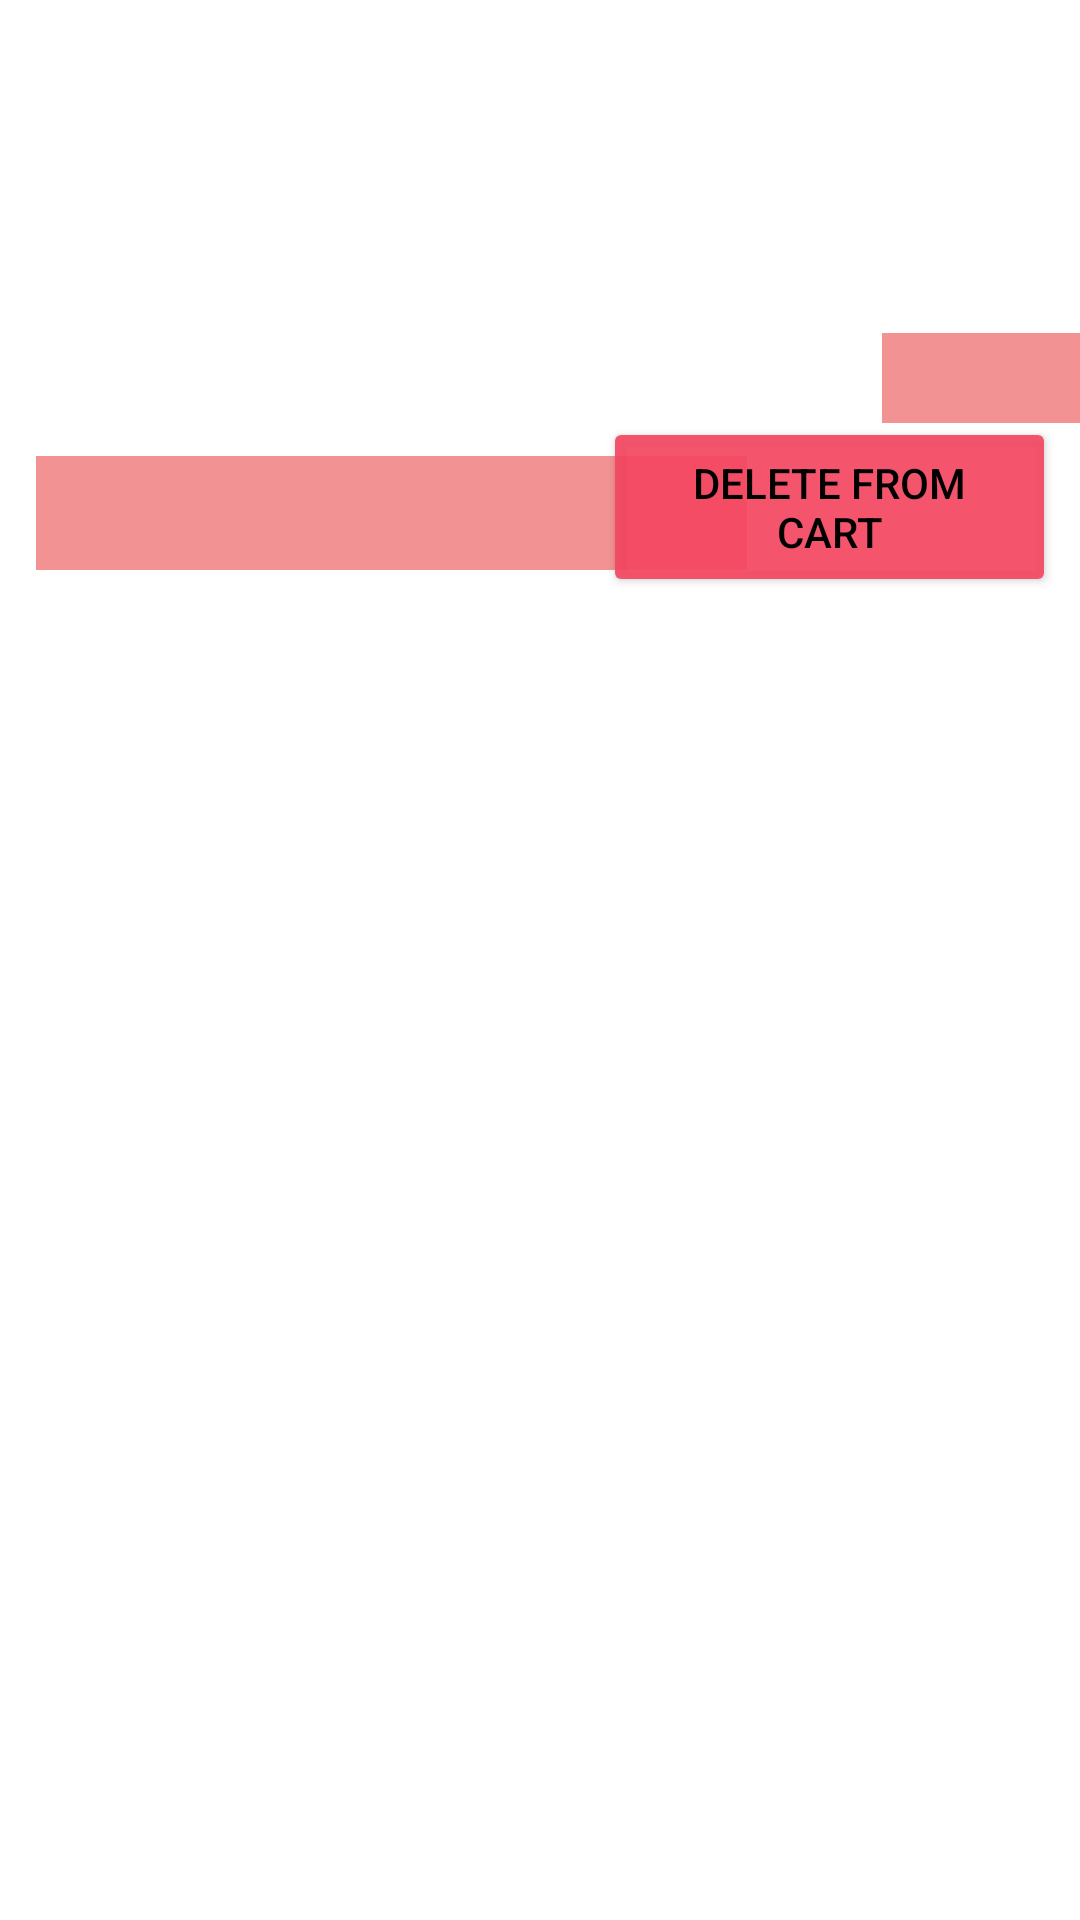

Produce the Android XML layout that renders to this screen, including the resource entries it uses.
<!-- AndroidManifest.xml: application theme Theme.Horizon -->
<!-- res/layout/cart_item.xml -->
<?xml version="1.0" encoding="utf-8"?>
<androidx.constraintlayout.widget.ConstraintLayout xmlns:android="http://schemas.android.com/apk/res/android"
    xmlns:app="http://schemas.android.com/apk/res-auto"
    xmlns:tools="http://schemas.android.com/tools"
    android:layout_width="match_parent"
    android:layout_height="201dp">

    <LinearLayout
        android:layout_width="match_parent"
        android:layout_height="match_parent"
        tools:layout_editor_absoluteX="1dp">

        <RelativeLayout
            android:layout_width="match_parent"
            android:layout_height="200dp">


            <Button
                android:id="@+id/deleteFromCart"
                android:layout_width="151dp"
                android:layout_height="60dp"
                android:layout_alignParentTop="true"
                android:layout_alignParentEnd="true"
                android:layout_marginTop="139dp"
                android:layout_marginEnd="8dp"
                android:backgroundTint="#EDF44761"
                android:gravity="center"
                android:text="DELETE FROM CART"
                android:textColor="@color/black"></Button>

            <ImageView

                android:id="@+id/thumbnail"
                android:layout_width="match_parent"
                android:layout_height="match_parent"
                android:layout_alignParentBottom="true"
                android:layout_marginEnd="0dp"
                android:layout_marginBottom="5dp">

            </ImageView>

            <TextView
                android:id="@+id/titlecart"
                android:layout_width="237dp"
                android:layout_height="38dp"
                android:layout_alignParentStart="true"
                android:layout_alignParentTop="true"
                android:layout_marginStart="12dp"
                android:layout_marginTop="152dp"
                android:background="#F39292"
                android:gravity="center" />

            <TextView
                android:id="@+id/pricecart"
                android:layout_width="104dp"
                android:layout_height="30dp"
                android:layout_alignParentStart="true"
                android:layout_alignParentTop="true"
                android:layout_marginStart="294dp"
                android:layout_marginTop="111dp"
                android:background="#F39292"
                android:gravity="center" />
        </RelativeLayout>
    </LinearLayout>


</androidx.constraintlayout.widget.ConstraintLayout>
<!-- resources referenced by this layout -->
<resources>
  <style name="Theme.Horizon" parent="Theme.MaterialComponents.DayNight.DarkActionBar">
          
          <item name="colorPrimary">@color/purple_500</item>
          <item name="colorPrimaryVariant">@color/purple_700</item>
          <item name="colorOnPrimary">@color/white</item>
          
          <item name="colorSecondary">@color/teal_200</item>
          <item name="colorSecondaryVariant">@color/teal_700</item>
          <item name="colorOnSecondary">@color/black</item>
          
          <item name="android:statusBarColor" tools:targetApi="l">?attr/colorPrimaryVariant</item>
          
      </style>
  <!-- not gathered from this repository: default colours our renderer supplied (Android Studio template values) -->
  <color name="purple_500">#FF6200EE</color>
  <color name="purple_700">#FF3700B3</color>
  <color name="teal_200">#FF03DAC5</color>
  <color name="teal_700">#FF018786</color>
  <color name="black">#FF000000</color>
  <color name="white">#FFFFFFFF</color>
</resources>
